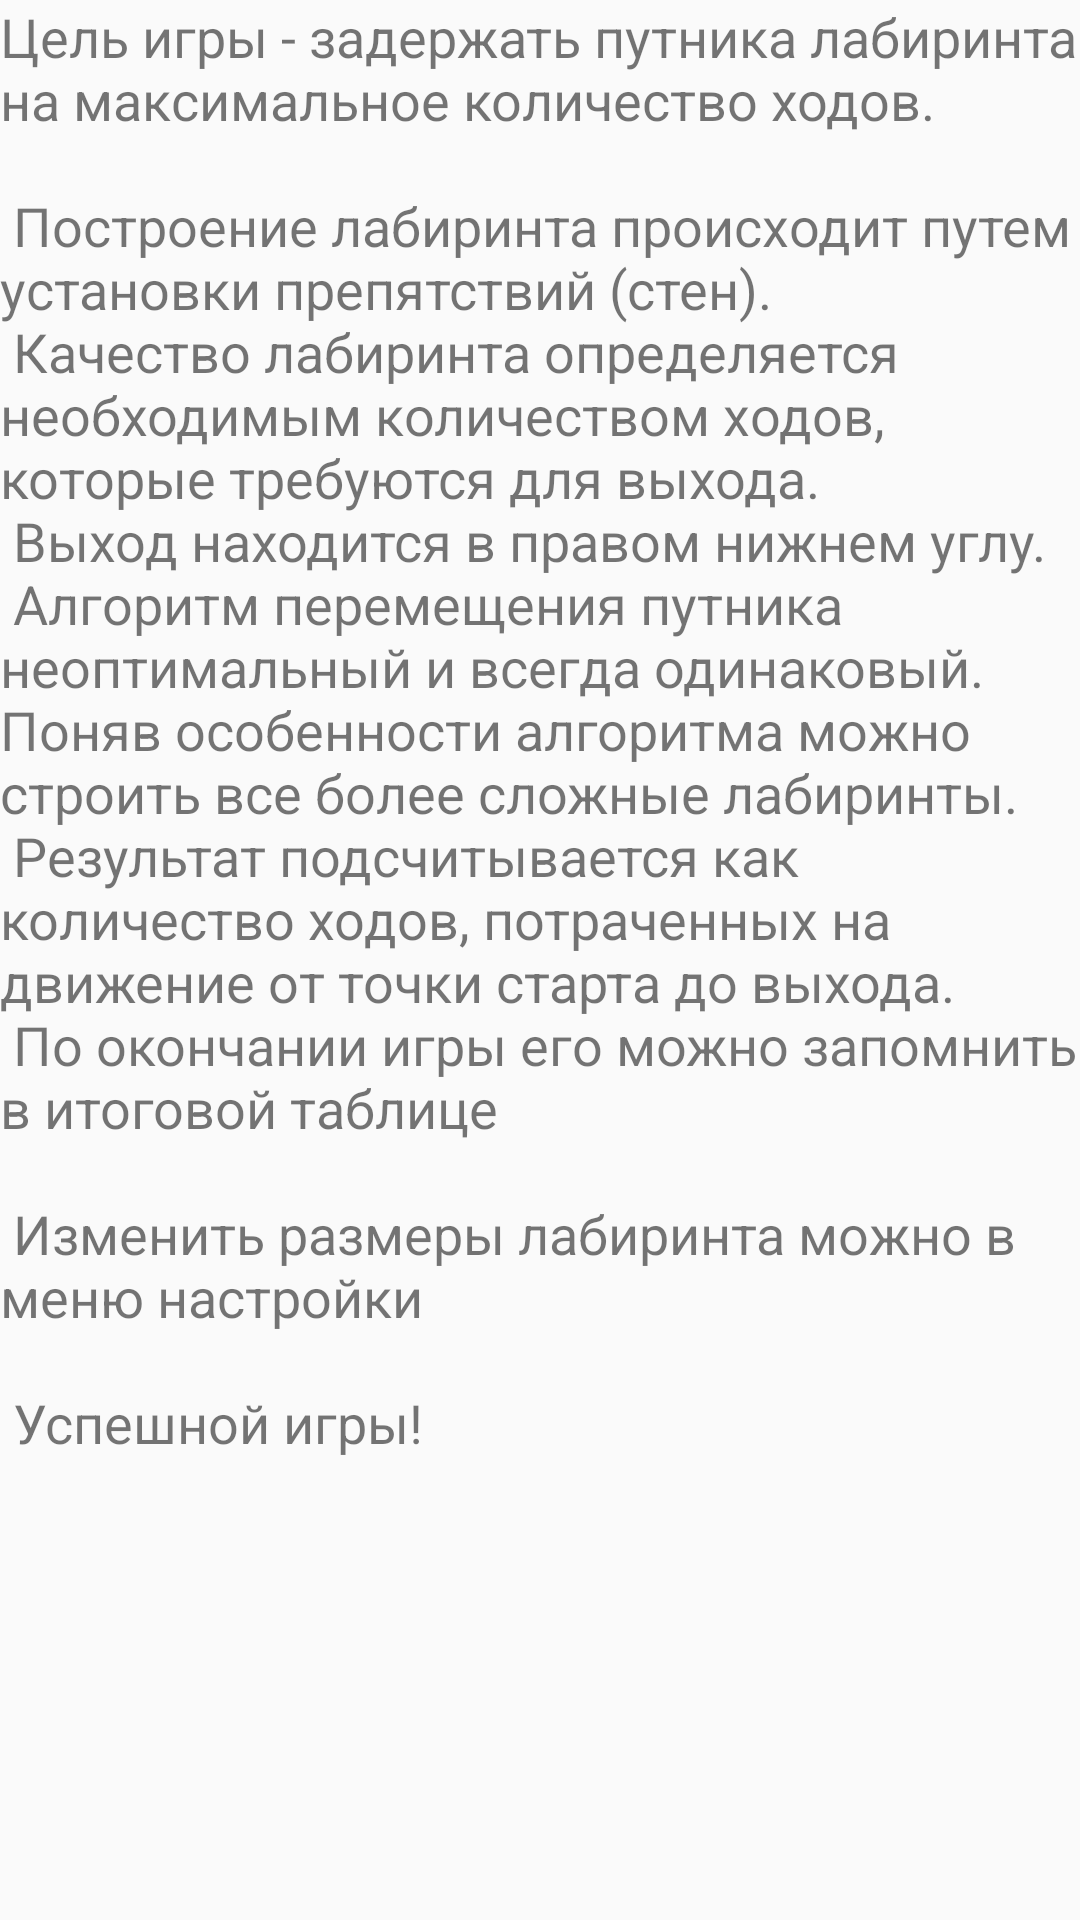

Reconstruct the res/layout file that produces this screen, plus the resources it refers to.
<!-- AndroidManifest.xml: application theme GameTheme -->
<!-- res/layout/rules.xml -->
<?xml version="1.0" encoding="utf-8"?>
<ScrollView
    xmlns:android="http://schemas.android.com/apk/res/android"
    xmlns:tools="http://schemas.android.com/tools"
    android:layout_width="match_parent"
    android:layout_height="match_parent"
    android:text="@string/rules"
    tools:context=".RulesActivity">

    <TextView
        android:layout_width="wrap_content"
        android:layout_height="wrap_content"
        android:scrollbars="vertical"
        android:text="@string/long_rules"
        android:textSize="18sp" />

</ScrollView>
<!-- resources referenced by this layout -->
<resources>
  <string name="long_rules">
          Цель игры - задержать путника лабиринта на максимальное количество ходов. \n\n
          Построение лабиринта происходит путем установки препятствий (стен). \n
          Качество лабиринта определяется необходимым количеством ходов, которые требуются для выхода. \n
          Выход находится в правом нижнем углу. \n
          Алгоритм перемещения путника неоптимальный и всегда одинаковый. Поняв особенности алгоритма можно строить все более сложные лабиринты. \n
          Результат подсчитывается как количество ходов, потраченных на движение от точки старта до выхода.\n
          По окончании игры его можно запомнить в итоговой таблице\n\n
          Изменить размеры лабиринта можно в меню настройки\n\n
          Успешной игры!
      </string>
  <string name="rules">Правила игры</string>
  <style name="GameTheme" parent="Theme.AppCompat.Light.DarkActionBar">
          
          <item name="colorPrimary">@color/colorPrimaryGame</item>
          <item name="colorPrimaryDark">@color/colorPrimaryDarkGame</item>
          <item name="colorAccent">@color/colorAccentGame</item>
      </style>
  <color name="colorPrimaryGame">#1B5E20</color>
  <color name="colorPrimaryDarkGame">#7F00BF89</color>
  <color name="colorAccentGame">#AEEA00</color>
</resources>
